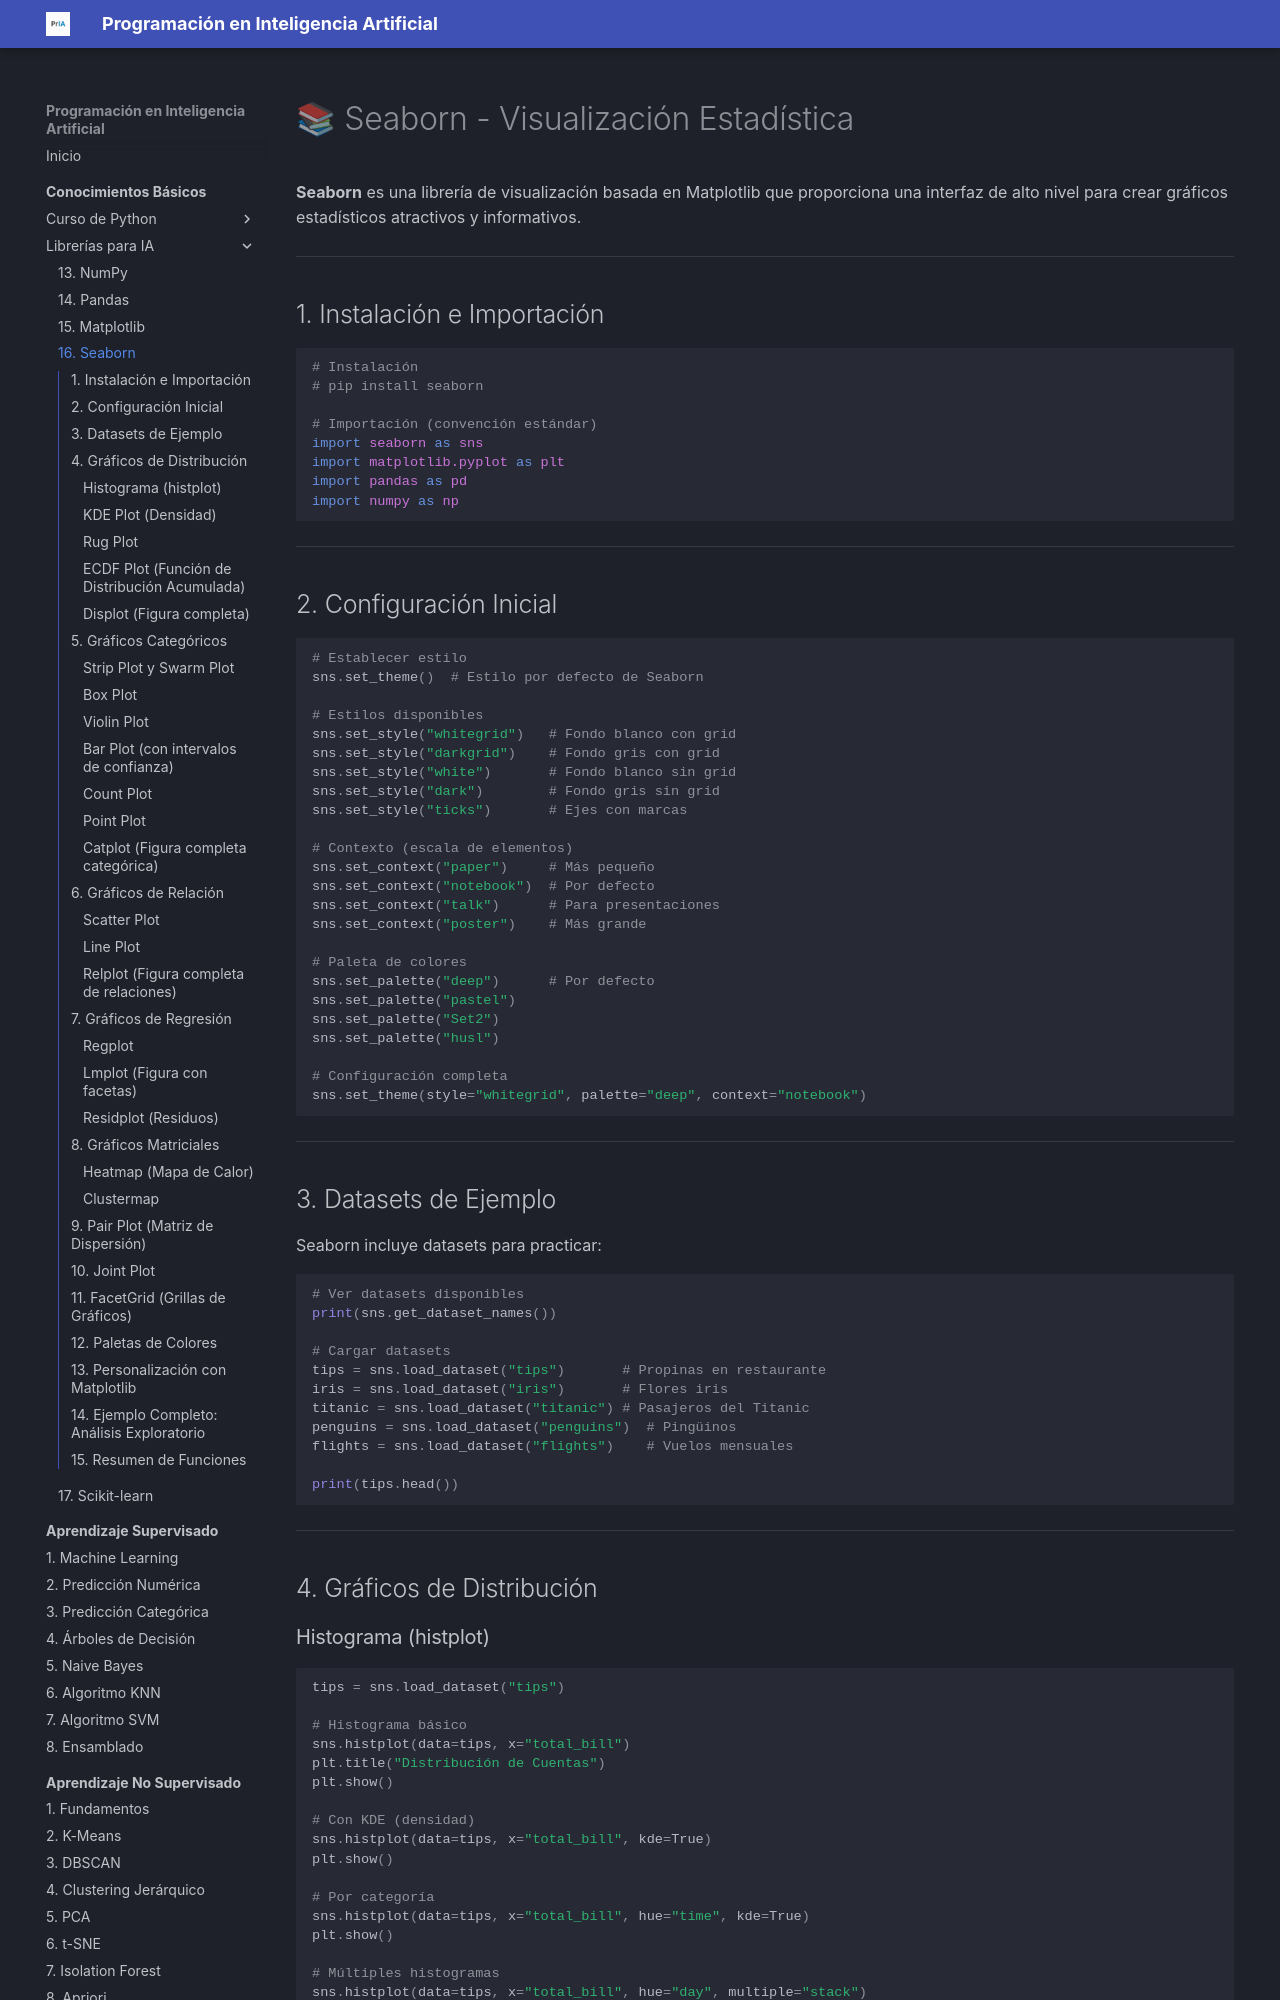

repository: fmgarcia/programacionIA.github.io · page: conocimientos-basicos/16-seaborn/index.html · generator: mkdocs

# 📚 Seaborn - Visualización Estadística

**Seaborn** es una librería de visualización basada en Matplotlib que proporciona una interfaz de alto nivel para crear gráficos estadísticos atractivos y informativos.

---

## 1. Instalación e Importación

```python
# Instalación
# pip install seaborn

# Importación (convención estándar)
import seaborn as sns
import matplotlib.pyplot as plt
import pandas as pd
import numpy as np
```

---

## 2. Configuración Inicial

```python
# Establecer estilo
sns.set_theme()  # Estilo por defecto de Seaborn

# Estilos disponibles
sns.set_style("whitegrid")   # Fondo blanco con grid
sns.set_style("darkgrid")    # Fondo gris con grid
sns.set_style("white")       # Fondo blanco sin grid
sns.set_style("dark")        # Fondo gris sin grid
sns.set_style("ticks")       # Ejes con marcas

# Contexto (escala de elementos)
sns.set_context("paper")     # Más pequeño
sns.set_context("notebook")  # Por defecto
sns.set_context("talk")      # Para presentaciones
sns.set_context("poster")    # Más grande

# Paleta de colores
sns.set_palette("deep")      # Por defecto
sns.set_palette("pastel")
sns.set_palette("Set2")
sns.set_palette("husl")

# Configuración completa
sns.set_theme(style="whitegrid", palette="deep", context="notebook")
```

---

## 3. Datasets de Ejemplo

Seaborn incluye datasets para practicar:

```python
# Ver datasets disponibles
print(sns.get_dataset_names())

# Cargar datasets
tips = sns.load_dataset("tips")       # Propinas en restaurante
iris = sns.load_dataset("iris")       # Flores iris
titanic = sns.load_dataset("titanic") # Pasajeros del Titanic
penguins = sns.load_dataset("penguins")  # Pingüinos
flights = sns.load_dataset("flights")    # Vuelos mensuales

print(tips.head())
```

---

## 4. Gráficos de Distribución
